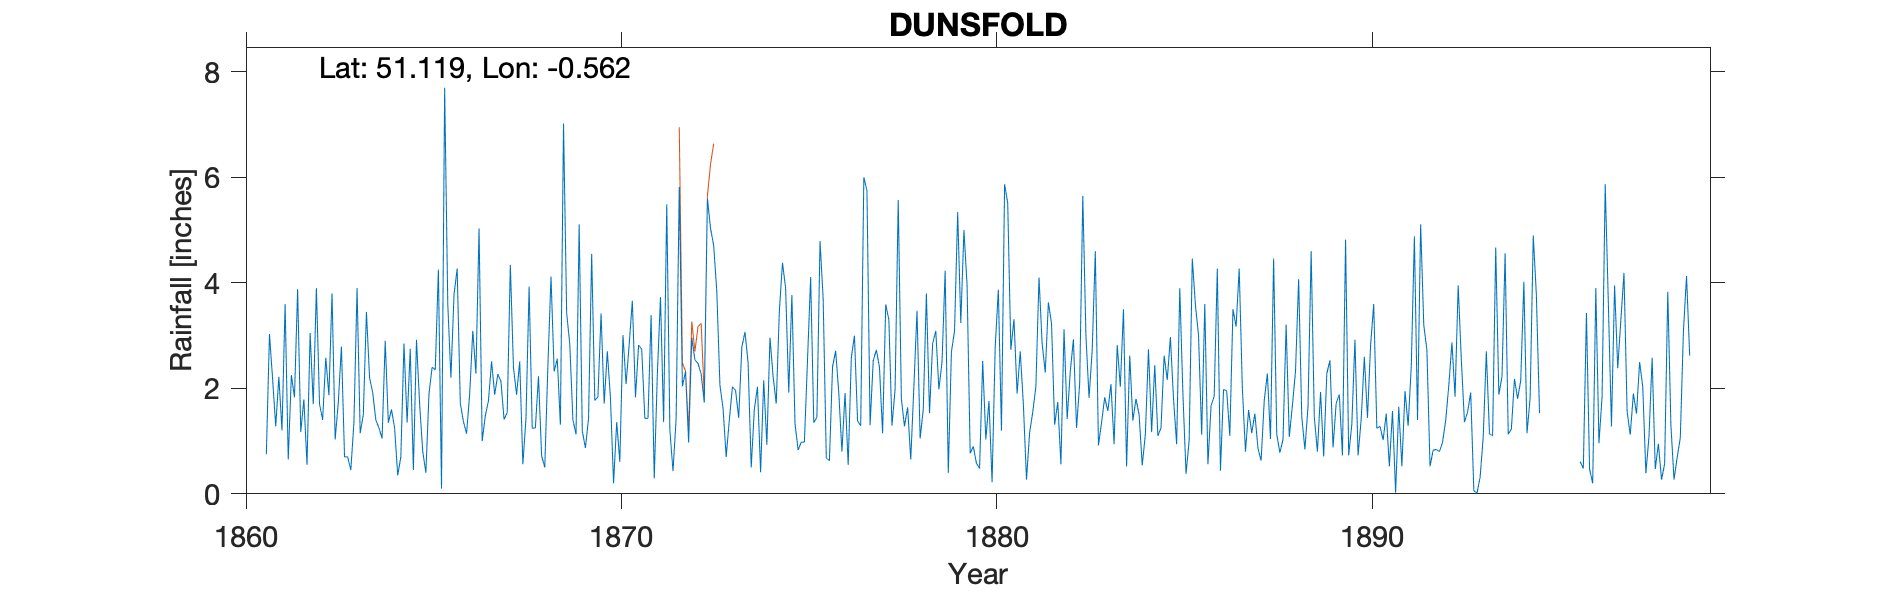

Source data for this figure (header and first rows):
DUNSFOLD, , , , , , , , , , , , , , , , , , , , , , , 
Grid ref, TQ007365, Long, -0.5618, Lat, 51.12, Elevation, 166, ft, , , , , , , , , , , , , , , 
Station no, RR2649, , , , , , , , , , , , , , , , , , , , , , 
, 1860, 1861, 1862, 1863, 1864, 1865, 1866, 1867, 1868, 1869, 1870, 1871, 1872, 1873, 1874, 1875, 1876, 1877, 1878, 1879, 1880, 1881, 1882
January, , 0.75, 1.79, 2.79, 1.25, 2.92, 3.78, 2.51, 3.93, 3.43, 1.71, 2.74, 5.82, 3.84, 1.6, 3.77, 0.63, 5.75, 1.28, 2.5, 0.48, 1.9, 1.31
February, , 3.03, 0.55, 0.7, 1.05, 1.7, 4.27, 1.88, 1.24, 2.84, 2.7, 1.43, 2.04, 2.06, 2.03, 1.33, 2.41, 1.3, 1.64, 4.23, 2.52, 2.7, 1.74
March, , 2.18, 3.05, 0.7, 2.9, 0.8, 1.72, 2.27, 1.25, 1.4, 1.82, 1.43, 2.32, 1.62, 0.41, 0.83, 2.71, 2.52, 0.65, 0.4, 1.03, 1.7, 0.56
April, , 1.28, 1.7, 0.45, 1.35, 0.4, 1.37, 2.13, 2.23, 1.13, 0.2, 3.39, 0.97, 0.7, 2.15, 0.98, 1.91, 2.73, 2.03, 2.69, 1.76, 0.27, 3.12
May, , 2.22, 3.9, 1.35, 1.6, 1.9, 1.14, 1.41, 0.72, 5.11, 1.36, 0.29, 2.96, 1.4, 0.93, 0.98, 0.8, 2.4, 3.47, 3.09, 0.22, 1.16, 1.42
June, , 1.2, 1.7, 3.9, 1.25, 2.4, 1.89, 1.54, 0.5, 1.19, 0.61, 2.28, 2.54, 2.03, 2.96, 2.54, 1.91, 1.15, 1.05, 5.34, 2.79, 1.55, 2.32
July, , 3.6, 1.4, 1.15, 0.35, 2.35, 3.09, 4.34, 2.42, 0.87, 3.01, 3.73, 2.47, 1.96, 2.22, 4.11, 0.55, 3.59, 1.6, 3.24, 3.87, 2.03, 2.93
August, , 0.65, 2.58, 1.5, 0.7, 4.25, 2.28, 2.39, 4.12, 1.43, 2.08, 1.36, 2.27, 1.44, 1.71, 1.35, 2.58, 3.3, 3.8, 5, 1.2, 4.1, 1.25
September, , 2.25, 1.87, 3.45, 2.85, 0.1, 5.03, 1.88, 2.32, 4.55, 2.84, 5.49, 1.73, 2.78, 3.47, 1.45, 3, 1.29, 1.53, 3.96, 5.87, 2.85, 2.09
October, , 1.83, 3.8, 2.2, 1.35, 7.7, 1, 2.51, 2.56, 1.77, 3.66, 1.2, 5.6, 3.07, 4.38, 4.79, 1.38, 1.99, 2.85, 0.77, 5.51, 2.3, 5.65
November, , 3.88, 1.03, 1.92, 2.75, 3.6, 1.48, 0.56, 1.31, 1.84, 1.83, 0.43, 5.03, 2.49, 3.9, 3.7, 1.29, 5.57, 3.09, 0.9, 2.73, 3.63, 3
December, , 1.17, 1.73, 1.4, 0.45, 2.2, 1.76, 1.43, 7.02, 3.42, 2.82, 1.43, 4.71, 0.5, 1.92, 0.68, 6, 1.8, 1.98, 0.58, 3.31, 3.23, 1.82
Total, , 24.04, 25.1, 21.51, 17.85, 30.32, 28.81, 24.85, 29.62, 28.98, 24.64, 25.2, 38.46, 23.89, 27.68, 26.51, 25.17, 33.39, 24.97, 32.7, 31.29, 27.42, 27.21
1863 Total IDR, , , , , , , , , , , , , , , , , , , , , , , 
1866 Total IDR, , , , , , , , , , , , , , , , , , , , , , , 
TYRain_1870-1879_01_pt2_page_13 added to…, , , , , , , , , , , , , , , , , , , , , , , 
TYRain_1890-1899_02_pt1_page_7 added to …, , , , , , , , , , , , , , , , , , , , , , , 
